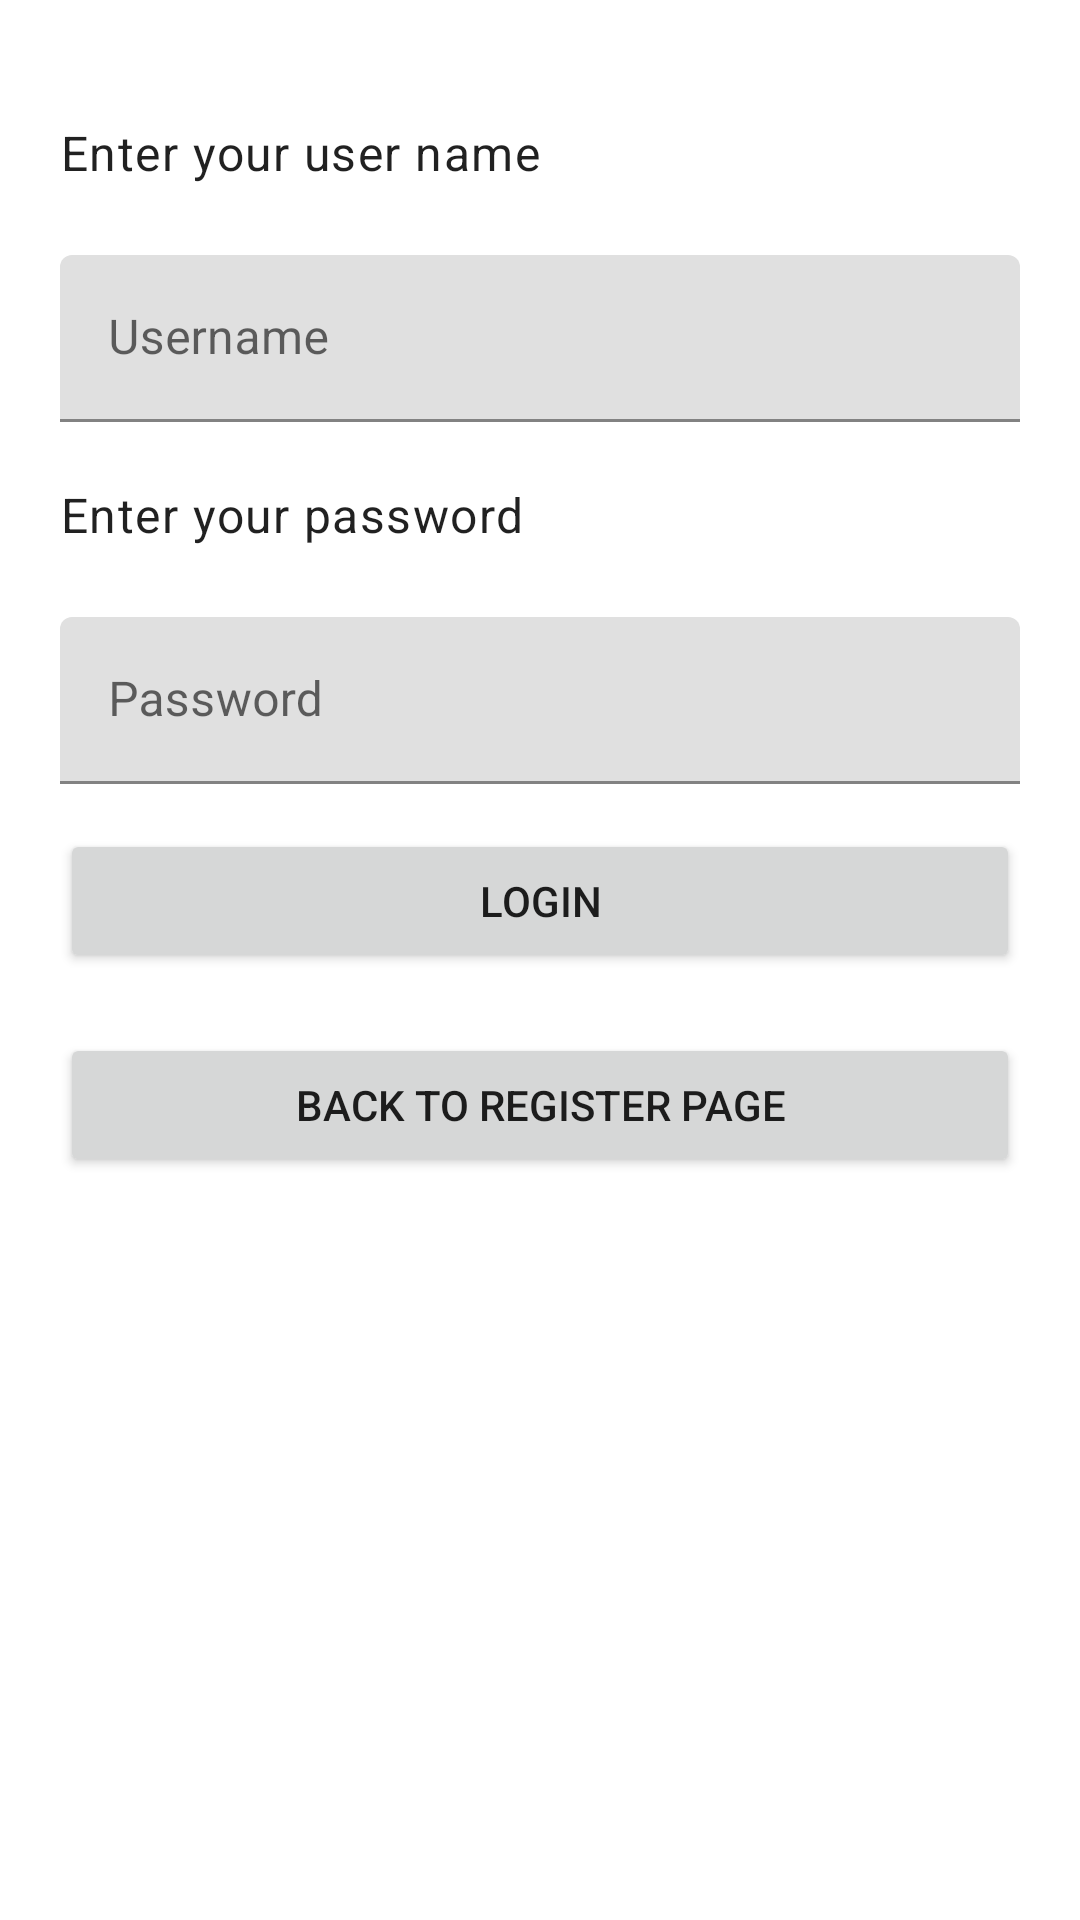

Android layout source for this screen:
<!-- AndroidManifest.xml: application theme Theme.AuthenticationWithWords -->
<!-- res/layout/activity_login_page.xml -->
<?xml version="1.0" encoding="utf-8"?>
<androidx.constraintlayout.widget.ConstraintLayout
    xmlns:app="http://schemas.android.com/apk/res-auto"
    xmlns:android="http://schemas.android.com/apk/res/android"
    xmlns:tools="http://schemas.android.com/tools"
    android:layout_width="match_parent"
    android:layout_height="match_parent"
    tools:context=".LoginPage"
    android:padding="20dp"
    >

    <TextView
        android:id="@+id/takenText"
        android:layout_width="match_parent"
        android:layout_height="wrap_content"
        style="@style/Widget.TextView"
        app:layout_constraintStart_toStartOf="@+id/loginUserName"
        app:layout_constraintTop_toTopOf="parent"
        android:layout_marginTop="20dp"
        android:text="@string/enter_user_name"
        />

    <com.google.android.material.textfield.TextInputLayout
        android:id="@+id/loginUserName"
        android:layout_height="wrap_content"
        android:layout_width="match_parent"
        app:layout_constraintStart_toStartOf="parent"
        app:layout_constraintTop_toBottomOf="@+id/takenText"
        android:hint="@string/user_name_hint"
        >

        <com.google.android.material.textfield.TextInputEditText
            android:id="@+id/loginUserNameEditText"
            android:layout_width="match_parent"
            android:layout_height="wrap_content"
            />

    </com.google.android.material.textfield.TextInputLayout>


    <TextView
        android:layout_width="match_parent"
        android:layout_height="wrap_content"
        android:id="@+id/textEnterPassword"
        app:layout_constraintStart_toStartOf="parent"
        app:layout_constraintTop_toBottomOf="@+id/loginUserName"
        android:text="@string/enter_your_password"
        style="@style/Widget.TextView"
        android:layout_marginTop="20dp"
        />


    <com.google.android.material.textfield.TextInputLayout
        android:layout_width="match_parent"
        android:layout_height="wrap_content"
        app:layout_constraintStart_toStartOf="parent"
        app:layout_constraintTop_toBottomOf="@+id/textEnterPassword"
        android:hint="@string/password_hint"
        android:id="@+id/loginUserPassword">
        <com.google.android.material.textfield.TextInputEditText
            android:layout_width="match_parent"
            android:layout_height="wrap_content"
            android:id="@+id/loginUserPasswordEditText" />
    </com.google.android.material.textfield.TextInputLayout>

    <Button
        android:id="@+id/loginButtonId"
        android:layout_width="match_parent"
        android:layout_height="wrap_content"
        android:layout_marginTop="15dp"
        android:onClick="navigateToInside"
        android:text="@string/loginBtn"
        app:layout_constraintStart_toStartOf="parent"
        app:layout_constraintTop_toBottomOf="@+id/loginUserPassword" />

    <Button
        android:id="@+id/goBackToRegisterPage"
        android:layout_width="match_parent"
        android:layout_height="wrap_content"
        android:text="@string/go_back_to_register"
        app:layout_constraintStart_toStartOf="parent"
        app:layout_constraintTop_toBottomOf="@+id/loginButtonId"
        android:layout_marginTop="20dp" />



</androidx.constraintlayout.widget.ConstraintLayout>
<!-- resources referenced by this layout -->
<resources>
  <string name="enter_user_name">Enter your user name</string>
  <string name="enter_your_password">Enter your password</string>
  <string name="go_back_to_register">Back to Register Page</string>
  <string name="loginBtn">Login</string>
  <string name="password_hint">Password</string>
  <string name="user_name_hint">Username</string>
  <style name="Widget.TextView" parent="Widget.MaterialComponents.TextView">
          <item name="android:gravity">left</item>
          <item name="android:textAppearance">?attr/textAppearanceBody1</item>
          <item name="android:minHeight">45dp</item>
      </style>
  <style name="Theme.AuthenticationWithWords" parent="Theme.MaterialComponents.DayNight.DarkActionBar">
          
          <item name="colorPrimary">@color/authorative</item>
          <item name="colorPrimaryVariant">@color/yellow_king</item>
          <item name="colorOnPrimary">@color/white</item>
          
          <item name="colorSecondary">@color/teal_200</item>
          <item name="colorSecondaryVariant">@color/teal_700</item>
          <item name="colorOnSecondary">@color/black</item>
          
          <item name="android:statusBarColor" tools:targetApi="l">?attr/colorPrimaryVariant</item>
          
      </style>
  <color name="authorative">#143D59</color>
  <color name="yellow_king">#F4B41A</color>
  <color name="white">#FFFFFFFF</color>
  <color name="teal_200">#FF03DAC5</color>
  <color name="teal_700">#FF018786</color>
  <color name="black">#FF000000</color>
</resources>
